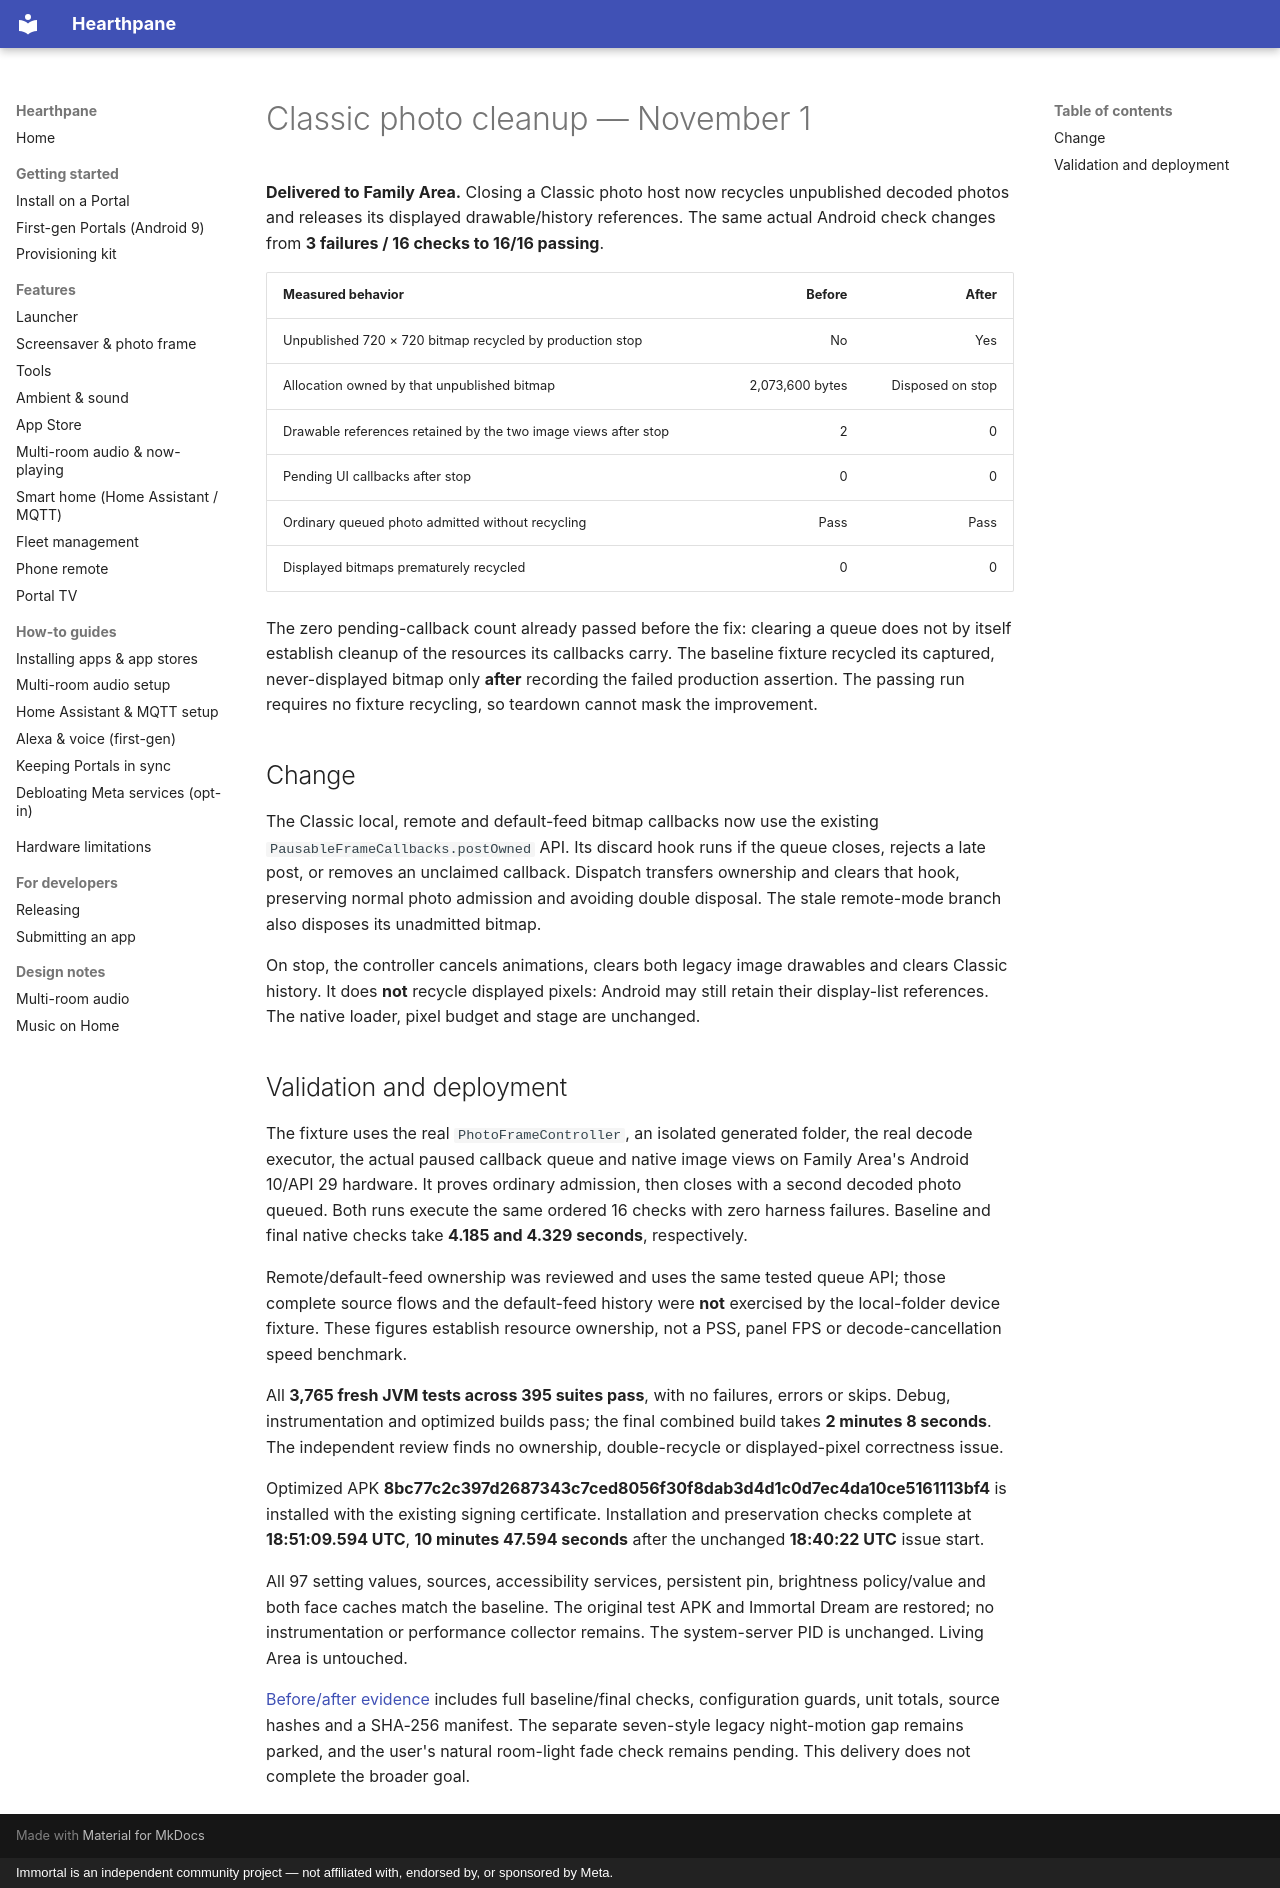

repository: rlchandani/portal-prime · page: portal-classic-photo-cleanup-2026-11-01/index.html · generator: mkdocs · copyright: Immortal is an independent community project — not affiliated with, endorsed by, or sponsored by Meta.

# Classic photo cleanup — November 1

**Delivered to Family Area.** Closing a Classic photo host now recycles
unpublished decoded photos and releases its displayed drawable/history references.
The same actual Android check changes from **3 failures / 16 checks to 16/16 passing**.

| Measured behavior | Before | After |
|---|---:|---:|
| Unpublished 720 × 720 bitmap recycled by production stop | No | Yes |
| Allocation owned by that unpublished bitmap | 2,073,600 bytes | Disposed on stop |
| Drawable references retained by the two image views after stop | 2 | 0 |
| Pending UI callbacks after stop | 0 | 0 |
| Ordinary queued photo admitted without recycling | Pass | Pass |
| Displayed bitmaps prematurely recycled | 0 | 0 |

The zero pending-callback count already passed before the fix: clearing a queue
does not by itself establish cleanup of the resources its callbacks carry.
The baseline fixture recycled its captured, never-displayed bitmap only **after**
recording the failed production assertion. The passing run requires no fixture
recycling, so teardown cannot mask the improvement.

## Change

The Classic local, remote and default-feed bitmap callbacks now use the existing
`PausableFrameCallbacks.postOwned` API. Its discard hook runs if the queue closes,
rejects a late post, or removes an unclaimed callback. Dispatch transfers ownership
and clears that hook, preserving normal photo admission and avoiding double disposal.
The stale remote-mode branch also disposes its unadmitted bitmap.

On stop, the controller cancels animations, clears both legacy image drawables
and clears Classic history. It does **not** recycle displayed pixels: Android may
still retain their display-list references. The native loader, pixel budget and
stage are unchanged.

## Validation and deployment

The fixture uses the real `PhotoFrameController`, an isolated generated folder,
the real decode executor, the actual paused callback queue and native image views
on Family Area's Android 10/API 29 hardware. It proves ordinary admission, then
closes with a second decoded photo queued. Both runs execute the same ordered
16 checks with zero harness failures. Baseline and final native checks take
**4.185 and 4.329 seconds**, respectively.

Remote/default-feed ownership was reviewed and uses the same tested queue API;
those complete source flows and the default-feed history were **not** exercised
by the local-folder device fixture. These figures establish resource ownership,
not a PSS, panel FPS or decode-cancellation speed benchmark.

All **3,765 fresh JVM tests across 395 suites pass**, with no failures, errors
or skips. Debug, instrumentation and optimized builds pass; the final combined
build takes **2 minutes 8 seconds**. The independent review finds no ownership,
double-recycle or displayed-pixel correctness issue.

Optimized APK
**8bc77c2c397d2687343c7ced8056f30f8dab3d4d1c0d7ec4da10ce5161113bf4**
is installed with the existing signing certificate. Installation and preservation
checks complete at **18:51:09.594 UTC**, **10 minutes 47.594 seconds** after the
unchanged **18:40:22 UTC** issue start.

All 97 setting values, sources, accessibility services, persistent pin,
brightness policy/value and both face caches match the baseline. The original
test APK and Immortal Dream are restored; no instrumentation or performance
collector remains. The system-server PID is unchanged. Living Area is untouched.

[Before/after evidence](https://github.com/starbrightlab/immortal/blob/main/mocks/portal-premium-player-20261030/evidence/family-classic-cleanup/comparison.json)
includes full baseline/final checks, configuration guards, unit totals, source
hashes and a SHA-256 manifest. The separate seven-style legacy night-motion gap
remains parked, and the user's natural room-light fade check remains pending.
This delivery does not complete the broader goal.
